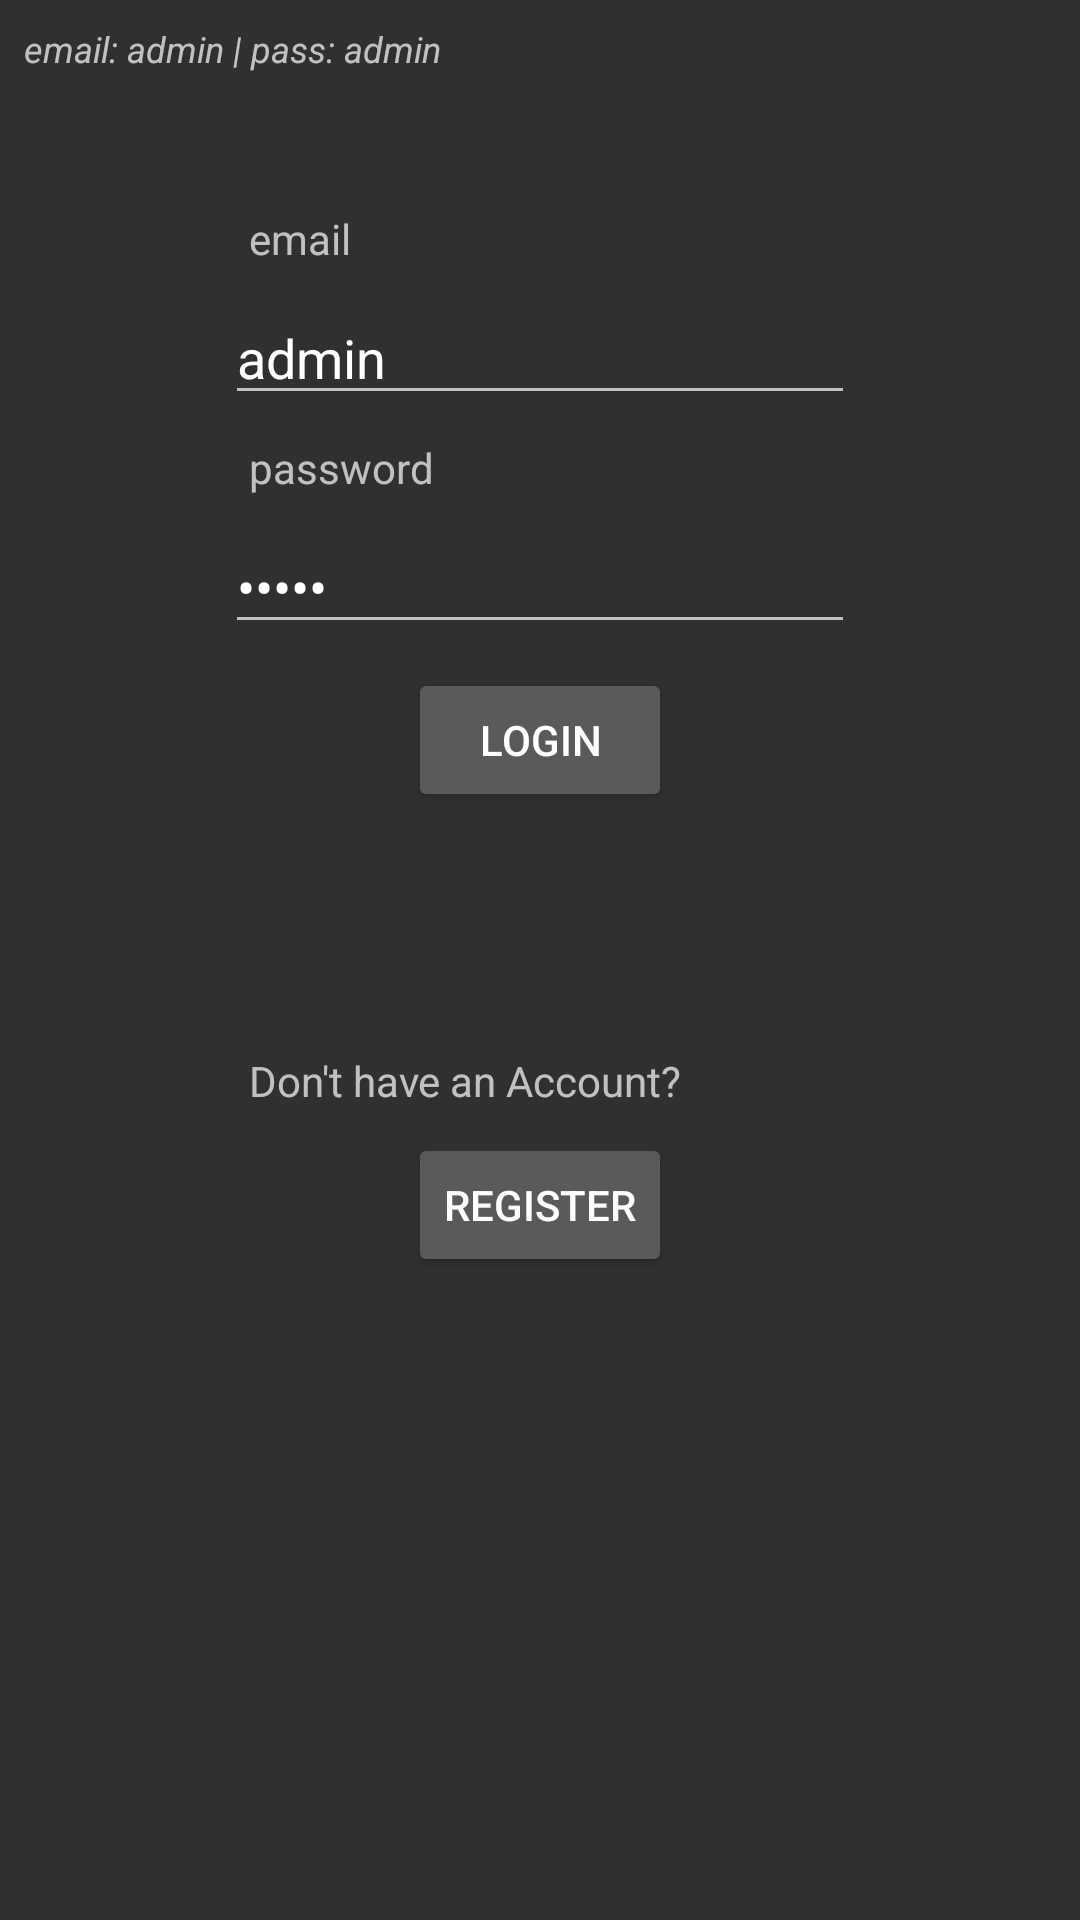

Write the Android layout XML for this screen, with the resource values it uses.
<!-- AndroidManifest.xml: application theme AppTheme -->
<!-- res/layout/activity_login.xml -->
<?xml version="1.0" encoding="utf-8"?>
<android.support.constraint.ConstraintLayout xmlns:android="http://schemas.android.com/apk/res/android"
    xmlns:app="http://schemas.android.com/apk/res-auto"
    xmlns:tools="http://schemas.android.com/tools"
    android:layout_width="match_parent"
    android:layout_height="match_parent"
    tools:context=".view.login.LoginActivity">

    <TextView
        android:id="@+id/txtInf"
        android:layout_width="wrap_content"
        android:layout_height="wrap_content"
        android:layout_marginStart="8dp"
        android:layout_marginTop="8dp"
        android:text="@string/infoNew"
        android:textSize="12sp"
        android:textStyle="italic"
        app:layout_constraintStart_toStartOf="parent"
        app:layout_constraintTop_toTopOf="parent" />

    <EditText
        android:id="@+id/editEmail"
        android:text="admin"
        android:layout_width="wrap_content"
        android:layout_height="wrap_content"
        android:layout_marginStart="8dp"
        android:layout_marginTop="8dp"
        android:layout_marginEnd="8dp"
        android:ems="10"
        android:inputType="textEmailAddress"
        app:layout_constraintEnd_toEndOf="parent"
        app:layout_constraintStart_toStartOf="parent"
        app:layout_constraintTop_toBottomOf="@+id/txtEmail" />

    <EditText
        android:id="@+id/editPassword"
        android:text="admin"
        android:layout_width="wrap_content"
        android:layout_height="wrap_content"
        android:layout_marginStart="8dp"
        android:layout_marginTop="8dp"
        android:layout_marginEnd="8dp"
        android:ems="10"
        android:inputType="textPassword"
        app:layout_constraintEnd_toEndOf="parent"
        app:layout_constraintStart_toStartOf="parent"
        app:layout_constraintTop_toBottomOf="@+id/txtLoginPassword" />

    <Button
        android:id="@+id/btnLogin"
        android:layout_width="wrap_content"
        android:layout_height="wrap_content"
        android:layout_marginStart="8dp"
        android:layout_marginTop="8dp"
        android:layout_marginEnd="8dp"
        android:text="@string/btnLogin"
        app:layout_constraintEnd_toEndOf="parent"
        app:layout_constraintStart_toStartOf="parent"
        app:layout_constraintTop_toBottomOf="@+id/editPassword" />

    <TextView
        android:id="@+id/txtEmail"
        android:layout_width="wrap_content"
        android:layout_height="wrap_content"
        android:layout_marginStart="8dp"
        android:layout_marginTop="70dp"
        android:text="@string/txtEmail"
        app:layout_constraintStart_toStartOf="@+id/editEmail"
        app:layout_constraintTop_toTopOf="parent" />

    <TextView
        android:id="@+id/txtLoginPassword"
        android:layout_width="wrap_content"
        android:layout_height="wrap_content"
        android:layout_marginStart="8dp"
        android:layout_marginTop="8dp"
        android:text="@string/txtLoginPassword"
        app:layout_constraintStart_toStartOf="@+id/editEmail"
        app:layout_constraintTop_toBottomOf="@+id/editEmail" />

    <TextView
        android:id="@+id/txtNoAccount"
        android:layout_width="wrap_content"
        android:layout_height="wrap_content"
        android:layout_marginStart="8dp"
        android:layout_marginTop="80dp"
        android:text="@string/txtNoAccount"
        app:layout_constraintStart_toStartOf="@+id/editPassword"
        app:layout_constraintTop_toBottomOf="@+id/btnLogin" />

    <Button
        android:id="@+id/btnGoRegister"
        android:layout_width="wrap_content"
        android:layout_height="wrap_content"
        android:layout_marginStart="8dp"
        android:layout_marginTop="8dp"
        android:layout_marginEnd="8dp"
        android:text="@string/btnGoRegister"
        app:layout_constraintEnd_toEndOf="parent"
        app:layout_constraintStart_toStartOf="parent"
        app:layout_constraintTop_toBottomOf="@+id/txtNoAccount" />

    <ImageButton
        android:id="@+id/buttonExport"
        android:visibility="invisible"
        android:layout_width="wrap_content"
        android:layout_height="wrap_content"
        android:layout_marginTop="8dp"
        android:layout_marginEnd="8dp"
        app:layout_constraintEnd_toEndOf="parent"
        app:layout_constraintTop_toTopOf="parent"
        app:srcCompat="@drawable/ic_system_update_alt_black_24dp" />

</android.support.constraint.ConstraintLayout>
<!-- resources referenced by this layout -->
<resources>
  <!-- drawable ic_system_update_alt_black_24dp (drawable) -->
  <vector android:height="24dp" android:tint="#FBFFFC"
      android:viewportHeight="24.0" android:viewportWidth="24.0"
      android:width="24dp" xmlns:android="http://schemas.android.com/apk/res/android">
      <path android:fillColor="#FF000000" android:pathData="M12,16.5l4,-4h-3v-9h-2v9L8,12.5l4,4zM21,3.5h-6v1.99h6v14.03L3,19.52L3,5.49h6L9,3.5L3,3.5c-1.1,0 -2,0.9 -2,2v14c0,1.1 0.9,2 2,2h18c1.1,0 2,-0.9 2,-2v-14c0,-1.1 -0.9,-2 -2,-2z"/>
  </vector>
  <string name="btnGoRegister">register</string>
  <string name="btnLogin">login</string>
  <string name="infoNew">email: admin | pass: admin</string>
  <string name="txtEmail">email</string>
  <string name="txtLoginPassword">password</string>
  <string name="txtNoAccount">Don\'t have an Account?</string>
  <style name="AppTheme" parent="Theme.AppCompat">
      
          
          <item name="colorPrimary">@color/colorPrimary</item>
          <item name="colorPrimaryDark">@color/colorPrimaryDark</item>
          <item name="colorAccent">@color/colorAccent</item>
      </style>
  <color name="colorPrimary">#283655</color>
  <color name="colorPrimaryDark">#1e1f26</color>
  <color name="colorAccent">#42648d</color>
</resources>
